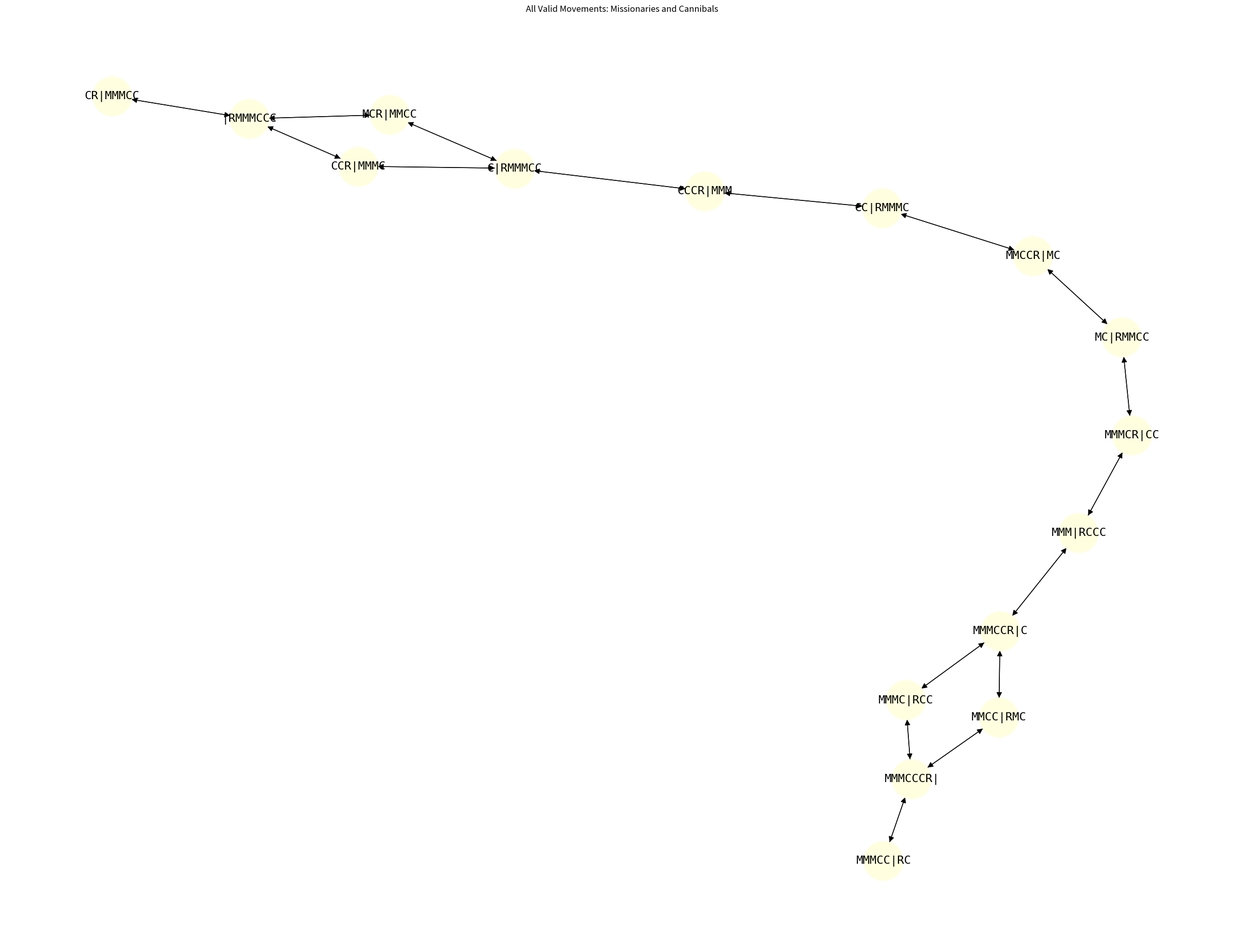

Recreate this plot in Python.
from itertools import product
from collections import deque
import networkx as nx
import matplotlib.pyplot as plt

# Define total missionaries and cannibals
TOTAL_M = 3
TOTAL_C = 3

# Possible raft moves (M, C): 1 or 2 people total
POSSIBLE_MOVES = [(2, 0), (0, 2), (1, 1), (1, 0), (0, 1)]

# Helper to convert state to string for labeling
def state_str(ML, CL, raft):
    MR = 3 - ML
    CR = 3 - CL
    if raft == 'L':
        return f"{''.join(['M']*ML + ['C']*CL)}R|{''.join(['M']*MR + ['C']*CR)}"
    else:
        return f"{''.join(['M']*ML + ['C']*CL)}|R{''.join(['M']*MR + ['C']*CR)}"


# Check if a state is valid
def is_valid_state(ML, CL):
    MR = TOTAL_M - ML
    CR = TOTAL_C - CL
    if ML < 0 or CL < 0 or MR < 0 or CR < 0:
        return False
    if (ML > 0 and CL > ML) or (MR > 0 and CR > MR):
        return False
    return True

# Generate all valid transitions
def generate_valid_transitions():
    G = nx.DiGraph()
    visited = set()
    queue = deque([ (3, 3, 'L') ])  # (ML, CL, raft)

    while queue:
        ML, CL, raft = queue.popleft()
        current_state = (ML, CL, raft)
        visited.add(current_state)

        for m, c in POSSIBLE_MOVES:
            if raft == 'L':
                new_ML = ML - m
                new_CL = CL - c
                new_raft = 'R'
            else:
                new_ML = ML + m
                new_CL = CL + c
                new_raft = 'L'

            new_state = (new_ML, new_CL, new_raft)

            if is_valid_state(new_ML, new_CL):
                if new_state not in visited:
                    queue.append(new_state)

                # Add edge with labels
                src = state_str(ML, CL, raft)
                dst = state_str(new_ML, new_CL, new_raft)
                G.add_edge(src, dst)

    return G

# Generate graph
G_all = generate_valid_transitions()

# Draw the graph
plt.figure(figsize=(24, 18))
pos = nx.spring_layout(G_all, seed=1)
nx.draw(G_all, pos, with_labels=True, node_size=3000, node_color="lightyellow", font_size=16, font_family="monospace", arrowsize=16)
plt.title("All Valid Movements: Missionaries and Cannibals")
plt.show()
